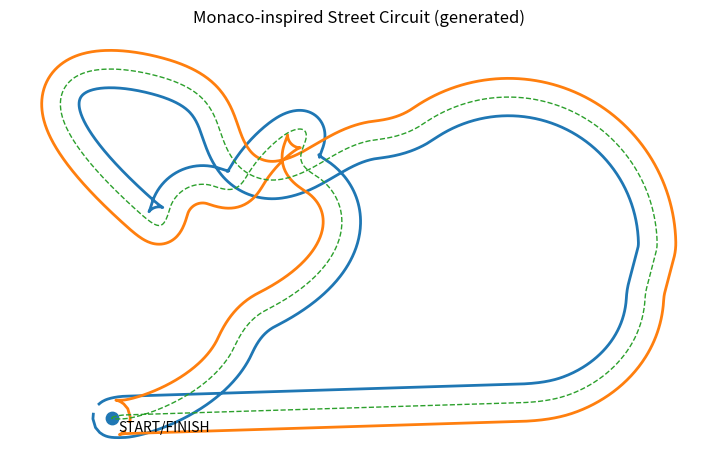

The matplotlib source for this figure:
import numpy as np
import matplotlib.pyplot as plt

# --- helpers ---
def bezier(P0, P1, P2, P3, n=120):
    """Cubic Bezier curve points."""
    t = np.linspace(0, 1, n)
    return ((1-t)**3)[:,None]*P0 + (3*(1-t)**2*t)[:,None]*P1 + (3*(1-t)*t**2)[:,None]*P2 + (t**3)[:,None]*P3

def arc(center, r, a0, a1, n=120):
    """Arc points."""
    a = np.linspace(a0, a1, n)
    x = center[0] + r*np.cos(a)
    y = center[1] + r*np.sin(a)
    return np.c_[x, y]

def line(p0, p1, n=60):
    t = np.linspace(0, 1, n)
    return (1-t)[:,None]*p0 + t[:,None]*p1

def resample_polyline(XY, n=1200):
    """Resample polyline to ~uniform spacing."""
    d = np.sqrt(np.sum(np.diff(XY, axis=0)**2, axis=1))
    s = np.r_[0, np.cumsum(d)]
    s_new = np.linspace(0, s[-1], n)
    x = np.interp(s_new, s, XY[:,0])
    y = np.interp(s_new, s, XY[:,1])
    return np.c_[x, y]

def smooth_closed(XY, window=31):
    """Simple moving-average smoothing for a closed curve."""
    assert window % 2 == 1
    k = window // 2
    pad = np.vstack([XY[-k:], XY, XY[:k]])
    kernel = np.ones(window)/window
    x = np.convolve(pad[:,0], kernel, mode="valid")
    y = np.convolve(pad[:,1], kernel, mode="valid")
    return np.c_[x, y]

# --- build a Monaco-inspired centerline as segments ---
# Start/Finish near "harbor straight"
A = np.array([0.0, 0.0])
B = np.array([6.5, 0.2])  # harbor straight end

# 1) Harbor straight
seg1 = line(A, B, n=90)

# 2) Fast right into tunnel entry (Bezier)
P0 = B
P1 = np.array([7.3, 0.3])
P2 = np.array([8.2, 1.0])
P3 = np.array([8.0, 2.1])
seg2 = bezier(P0, P1, P2, P3, n=120)

# 3) Tunnel (long gentle left arc)
seg3 = arc(center=np.array([6.0, 2.5]), r=2.2, a0=-0.15, a1=2.35, n=180)

# 4) Chicane after tunnel (S-shape using 2 Beziers)
C = seg3[-1]
seg4a = bezier(C, C+np.array([-1.0, 0.2]), C+np.array([-1.3, -0.8]), C+np.array([-2.2, -0.6]), n=80)
D = seg4a[-1]
seg4b = bezier(D, D+np.array([-0.8, 0.5]), D+np.array([-0.2, 1.0]), D+np.array([-1.0, 1.4]), n=80)

# 5) Waterfront sweep (Bezier)
E = seg4b[-1]
seg5 = bezier(E, E+np.array([-1.5, 0.6]), E+np.array([-3.2, 0.2]), np.array([0.9, 2.7]), n=160)

# 6) Tight hairpin (very small radius arc)
F = seg5[-1]
# place hairpin center near F; very tight turn
seg6 = arc(center=F + np.array([0.6, 0.2]), r=0.55, a0=np.deg2rad(205), a1=np.deg2rad(30), n=160)

# 7) Casino rise / uphill kink (Bezier)
G = seg6[-1]
seg7 = bezier(G, G+np.array([0.3, 1.0]), G+np.array([1.8, 1.7]), np.array([2.8, 3.7]), n=140)

# 8) Narrow complex back down (Bezier + line)
H = seg7[-1]
seg8 = bezier(H, H+np.array([1.0, -0.2]), H+np.array([1.3, -1.5]), np.array([2.1, 1.4]), n=160)
I = seg8[-1]
seg9 = bezier(I, I+np.array([-0.1, -1.2]), I+np.array([-2.2, -1.7]), np.array([0.0, 0.0]), n=180)

# Combine, resample, smooth
centerline = np.vstack([seg1, seg2, seg3, seg4a, seg4b, seg5, seg6, seg7, seg8, seg9])
centerline = resample_polyline(centerline, n=1800)
centerline = smooth_closed(centerline, window=41)

# --- compute left/right track edges for a fixed width ---
track_width = 0.55  # adjust for narrower/wider street
dXY = np.gradient(centerline, axis=0)
tangent = dXY / np.linalg.norm(dXY, axis=1, keepdims=True)
normal = np.c_[-tangent[:,1], tangent[:,0]]

left_edge  = centerline + normal*(track_width/2)
right_edge = centerline - normal*(track_width/2)

# --- plot ---
plt.figure(figsize=(9, 7))
plt.plot(left_edge[:,0],  left_edge[:,1],  linewidth=2)
plt.plot(right_edge[:,0], right_edge[:,1], linewidth=2)
plt.plot(centerline[:,0], centerline[:,1], linestyle="--", linewidth=1)

# Start/finish marker
plt.scatter(centerline[0,0], centerline[0,1], s=80)
plt.text(centerline[0,0]+0.1, centerline[0,1]-0.2, "START/FINISH")

plt.gca().set_aspect("equal", adjustable="box")
plt.title("Monaco-inspired Street Circuit (generated)")
plt.axis("off")
plt.show()